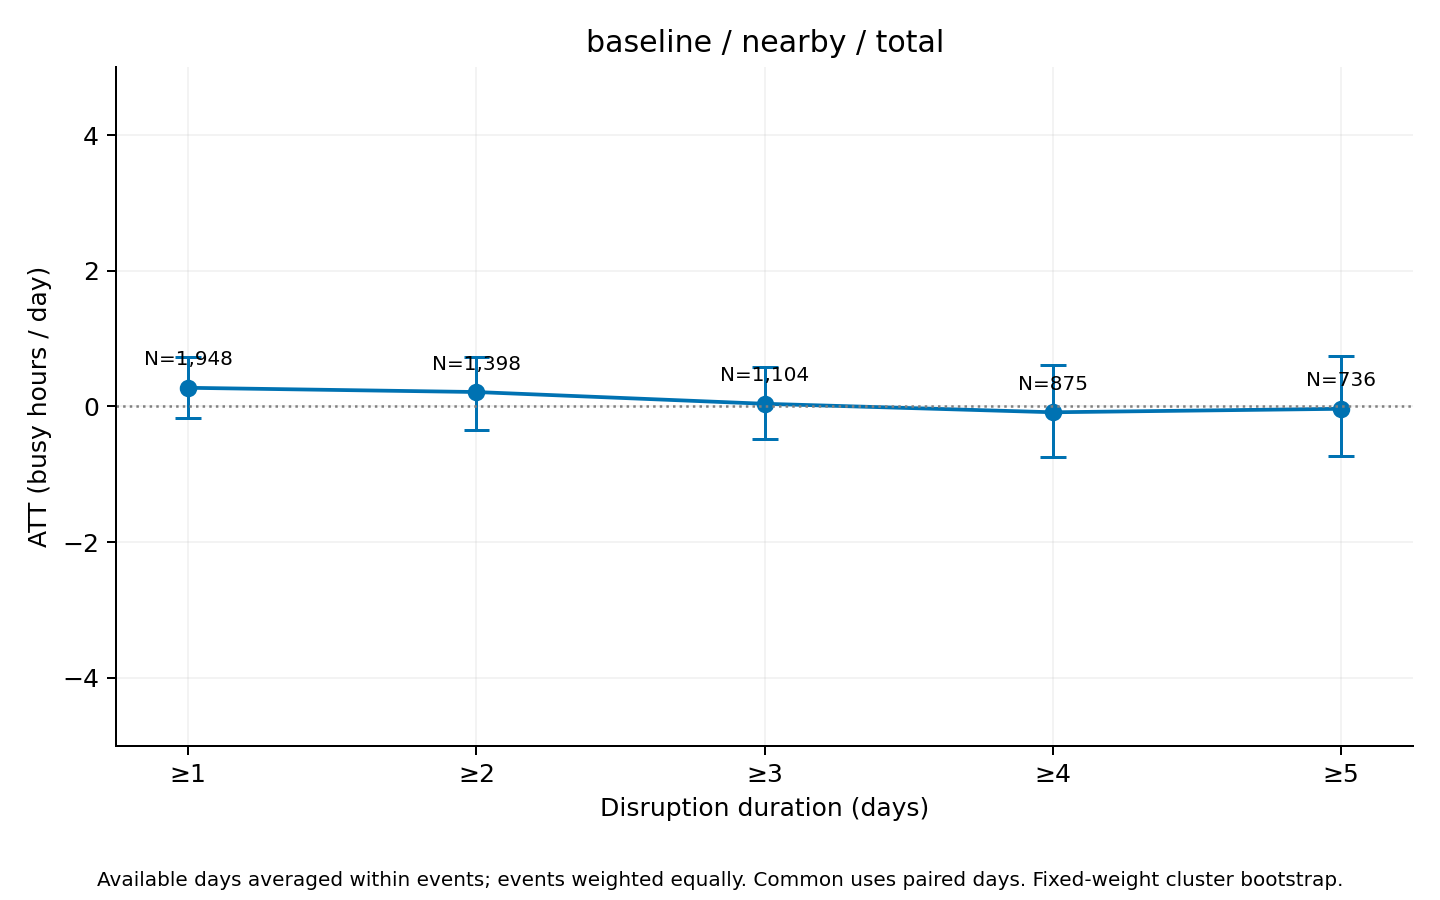

Values plotted in this chart, from the file beside it:
series, ATT_hours, mean_actual, mean_synthetic, n_events, n_clusters, mean_duration_days, median_duration_days, n_post_event_days, n_possible_post_event_days, mean_coverage, bootstrap_SE, CI95_lower, CI95_upper, bootstrap_reps, seed, aggregation, min_duration
total, 0.2743, 65.65, 65.37, 1948, 639, 9.851, 3, 16270, 19189, 0.9746, 0.225, -0.1766, 0.7242, 1000, 2026, equal_weight_available_day_event_means, 1
total, 0.2118, 64.61, 64.4, 1398, 563, 13.33, 5, 15720, 18639, 0.9646, 0.2717, -0.3448, 0.7225, 1000, 2026, equal_weight_available_day_event_means, 2
total, 0.03865, 62.23, 62.19, 1104, 512, 16.35, 6, 15135, 18051, 0.9565, 0.2705, -0.4775, 0.5766, 1000, 2026, equal_weight_available_day_event_means, 3
total, -0.08665, 61.17, 61.26, 875, 460, 19.84, 9, 14451, 17364, 0.9463, 0.3501, -0.7403, 0.611, 1000, 2026, equal_weight_available_day_event_means, 4
total, -0.03542, 61.43, 61.46, 736, 421, 22.84, 10, 13900, 16808, 0.9378, 0.3742, -0.7272, 0.7447, 1000, 2026, equal_weight_available_day_event_means, 5
